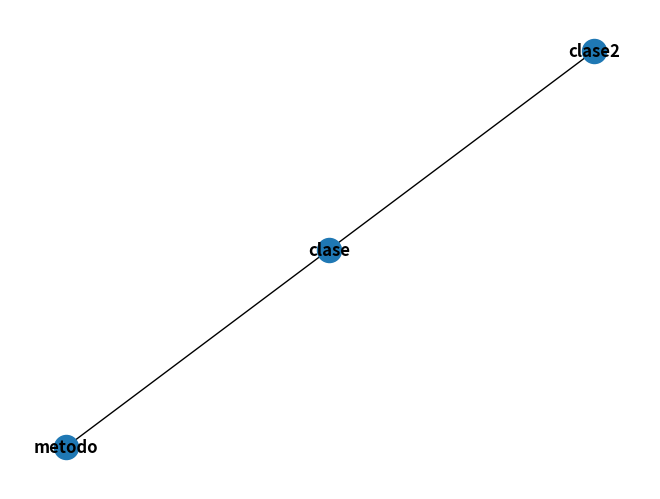

The matplotlib source for this figure:
import numpy as np
import matplotlib.pyplot as plt
import os
import sys
import networkx as nx


def configPath():
    os.system('export CLASSPATH=".:/usr/local/lib/antlr-4.7.1-complete.jar:$CLASSPATH"')
    os.system("alias antlr4='java -jar /usr/local/lib/antlr-4.7.1-complete.jar'")
    os.system("alias grun='java org.antlr.v4.gui.TestRig'")

G = nx.Graph()
"""G.add_node("clase")
G.add_node("metodo")"""
G.add_edge("clase","metodo")
G.add_edge("clase", "clase2")
options = {
     'node_color': 'black',
     'node_size': 100,
     'width': 3,
}
nx.draw(G, with_labels=True, font_weight='bold')
plt.show()
